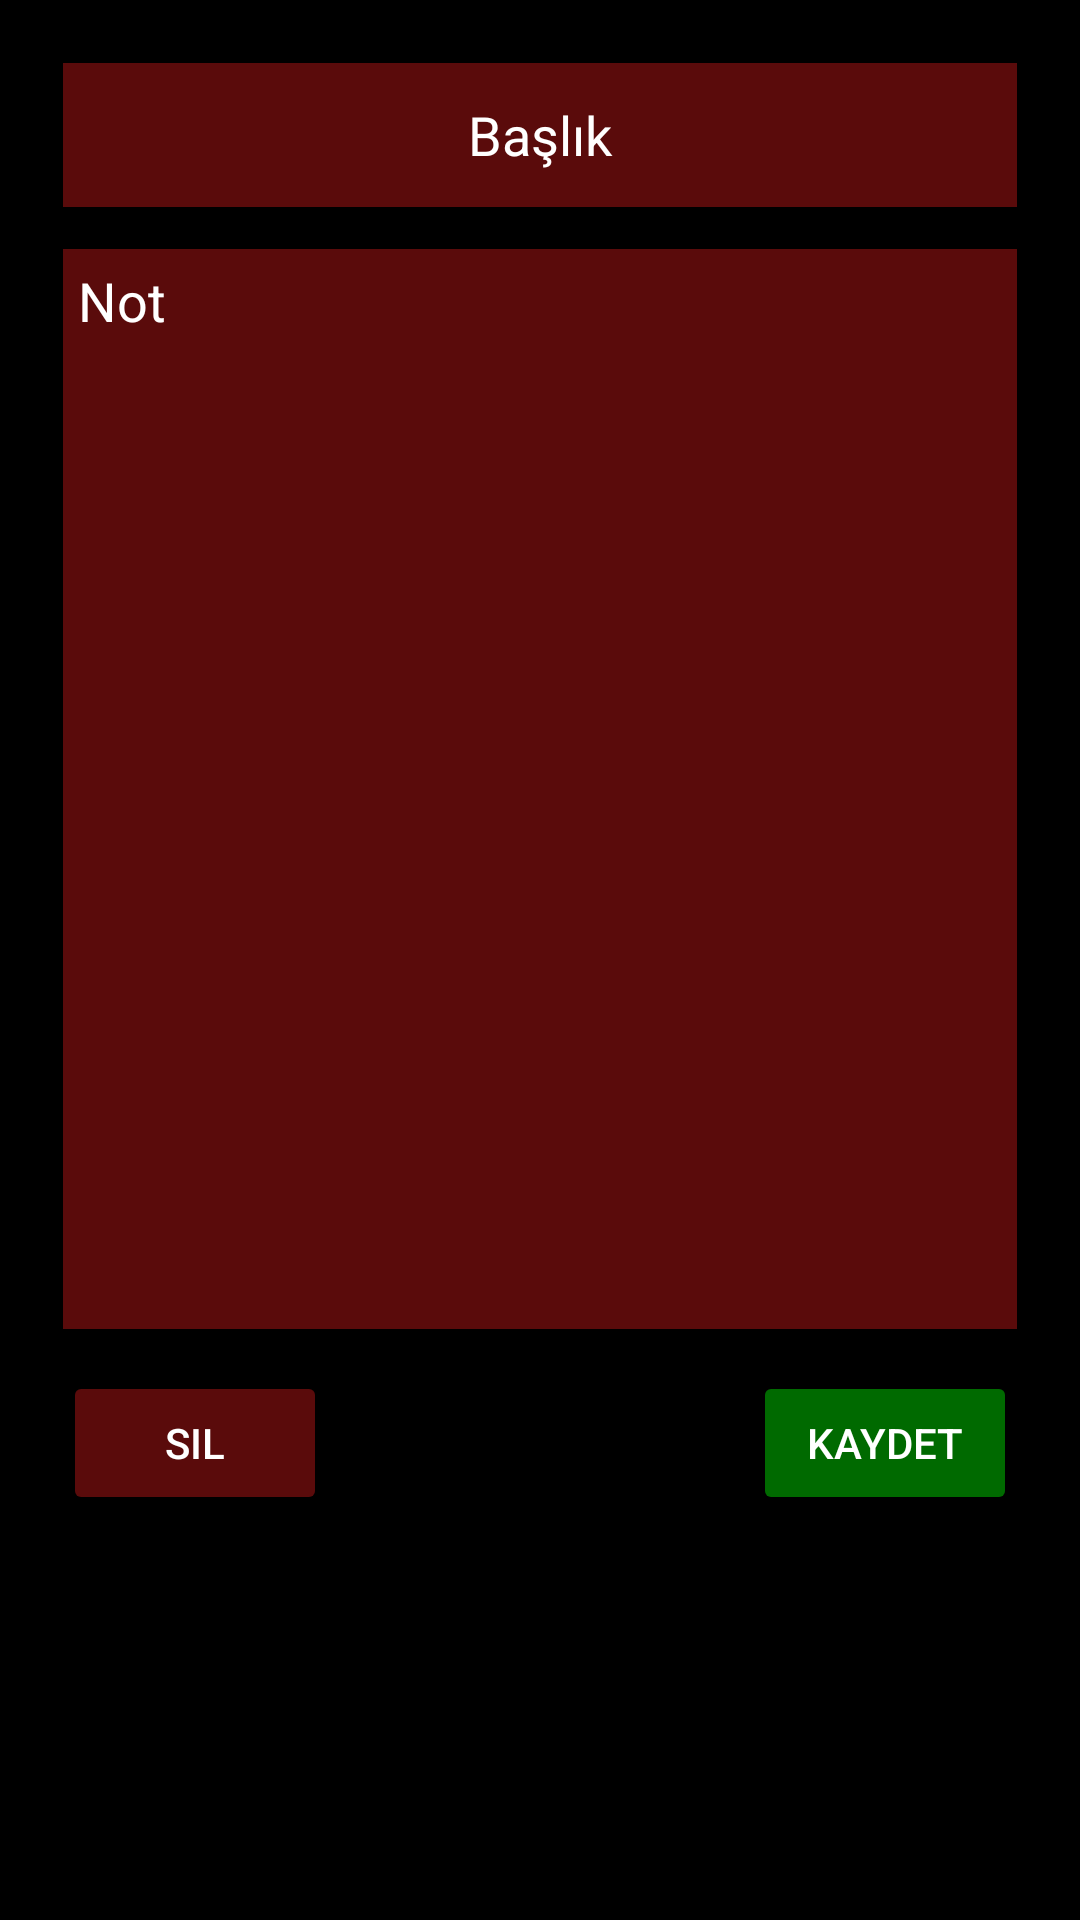

Reconstruct the res/layout file that produces this screen, plus the resources it refers to.
<!-- AndroidManifest.xml: application theme Theme.NotDefteri -->
<!-- res/layout/activity_not_defteri_not_ekle.xml -->
<?xml version="1.0" encoding="utf-8"?>
<androidx.constraintlayout.widget.ConstraintLayout xmlns:android="http://schemas.android.com/apk/res/android"
    xmlns:app="http://schemas.android.com/apk/res-auto"
    xmlns:tools="http://schemas.android.com/tools"
    android:layout_width="match_parent"
    android:layout_height="match_parent"
    android:background="@color/black"
    tools:context=".NotDefteriNotEkle">

    <Button
        android:id="@+id/secilennotusil"
        android:layout_width="wrap_content"
        android:layout_height="wrap_content"
        android:layout_marginTop="14dp"
        android:backgroundTint="#5A0B0B"
        android:onClick="secilennotusilclick"
        android:text="Sil"
        android:textColor="@color/white"
        app:layout_constraintStart_toStartOf="@+id/mesajtextbox"
        app:layout_constraintTop_toBottomOf="@+id/mesajtextbox"
        tools:ignore="HardcodedText" />

    <EditText
        android:id="@+id/basliktextbox"
        android:layout_width="0dp"
        android:layout_height="48dp"
        android:layout_marginStart="21dp"
        android:layout_marginTop="21dp"
        android:layout_marginEnd="21dp"
        android:background="#5A0B0B"
        android:ems="10"
        android:gravity="center"
        android:hint="@string/ba_l_k"
        android:inputType="text"
        android:textColor="@color/white"
        android:textColorHint="@color/white"
        app:layout_constraintEnd_toEndOf="parent"
        app:layout_constraintStart_toStartOf="parent"
        app:layout_constraintTop_toTopOf="parent" />

    <EditText
        android:id="@+id/mesajtextbox"
        style="@android:style/Widget.Material.Light.EditText"
        android:layout_width="0dp"
        android:layout_height="360dp"
        android:layout_marginStart="21dp"
        android:layout_marginTop="14dp"
        android:layout_marginEnd="21dp"
        android:background="#5A0B0B"
        android:ems="10"
        android:gravity="start|top"
        android:hint="@string/eklenenNot"
        android:inputType="textMultiLine"
        android:paddingStart="5dp"
        android:paddingTop="5dp"
        android:textColor="@color/white"
        android:textColorHint="@color/white"
        app:layout_constraintEnd_toEndOf="parent"
        app:layout_constraintStart_toStartOf="parent"
        app:layout_constraintTop_toBottomOf="@+id/basliktextbox"
        tools:ignore="RtlSymmetry" />

    <Button
        android:id="@+id/kaydetbutton"
        android:layout_width="wrap_content"
        android:layout_height="wrap_content"
        android:layout_marginTop="14dp"
        android:backgroundTint="#006A00"
        android:onClick="yeninotekleclick"
        android:text="@string/kaydet"
        android:textColor="@color/white"
        app:layout_constraintEnd_toEndOf="@+id/mesajtextbox"
        app:layout_constraintTop_toBottomOf="@+id/mesajtextbox" />
</androidx.constraintlayout.widget.ConstraintLayout>
<!-- resources referenced by this layout -->
<resources>
  <string name="ba_l_k">Başlık</string>
  <string name="eklenenNot">Not</string>
  <string name="kaydet">Kaydet</string>
  <style name="Theme.NotDefteri" parent="Base.Theme.NotDefteri" />
  <style name="Base.Theme.NotDefteri" parent="Theme.Material3.DayNight.NoActionBar">
          
          
      </style>
  <!-- not gathered from this repository: default colours our renderer supplied (Android Studio template values) -->
  <color name="black">#FF000000</color>
  <color name="white">#FFFFFFFF</color>
</resources>
